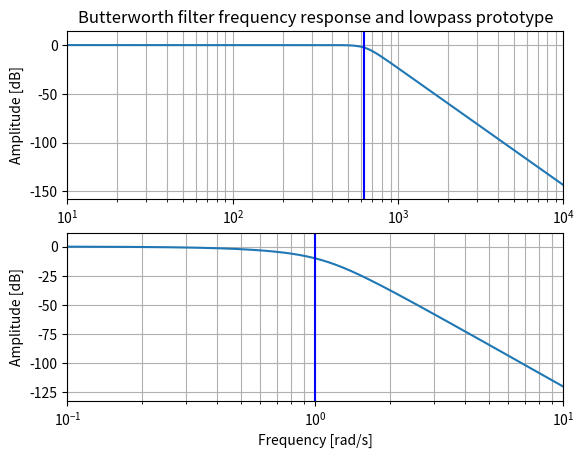

The script that saved this image:
import matplotlib.pyplot as plt
import numpy as np
import scipy
from scipy import signal 


fp=99
fs=250
Rp=2.5
As=47
wp=np.pi*2*fp
ws=np.pi*2*fs

#design butterworth with frequen-to-range
N, wc = scipy.signal.buttord(wp, ws, Rp, As, analog=True, fs=None)
b1, a1 = scipy.signal.butter(N, wc, btype='low', analog= True, output='ba', fs=None)
w1,h1 = scipy.signal.freqs(b1, a1)
#prototype
z, p, k = scipy.signal.besselap(N, norm='phase')
b2, a2 = scipy.signal.zpk2tf(z, p, k)
w2,h2 = scipy.signal.freqs(b2, a2)

plt.subplot(211)
plt.semilogx(w1, 20 * np.log10(abs(h1)))
plt.title('Butterworth filter frequency response and lowpass prototype')
plt.xlabel('Frequency [rad/s]')
plt.ylabel('Amplitude [dB]')
plt.margins(0, 0.1)
plt.grid(which='both', axis='both')
plt.axvline(620, color='blue') 

plt.subplot(212)
plt.semilogx(w2, 20 * np.log10(abs(h2)))
plt.xlabel('Frequency [rad/s]')
plt.ylabel('Amplitude [dB]')
plt.margins(0, 0.1)
plt.grid(which='both', axis='both')
plt.axvline(1, color='blue') 

plt.show()
